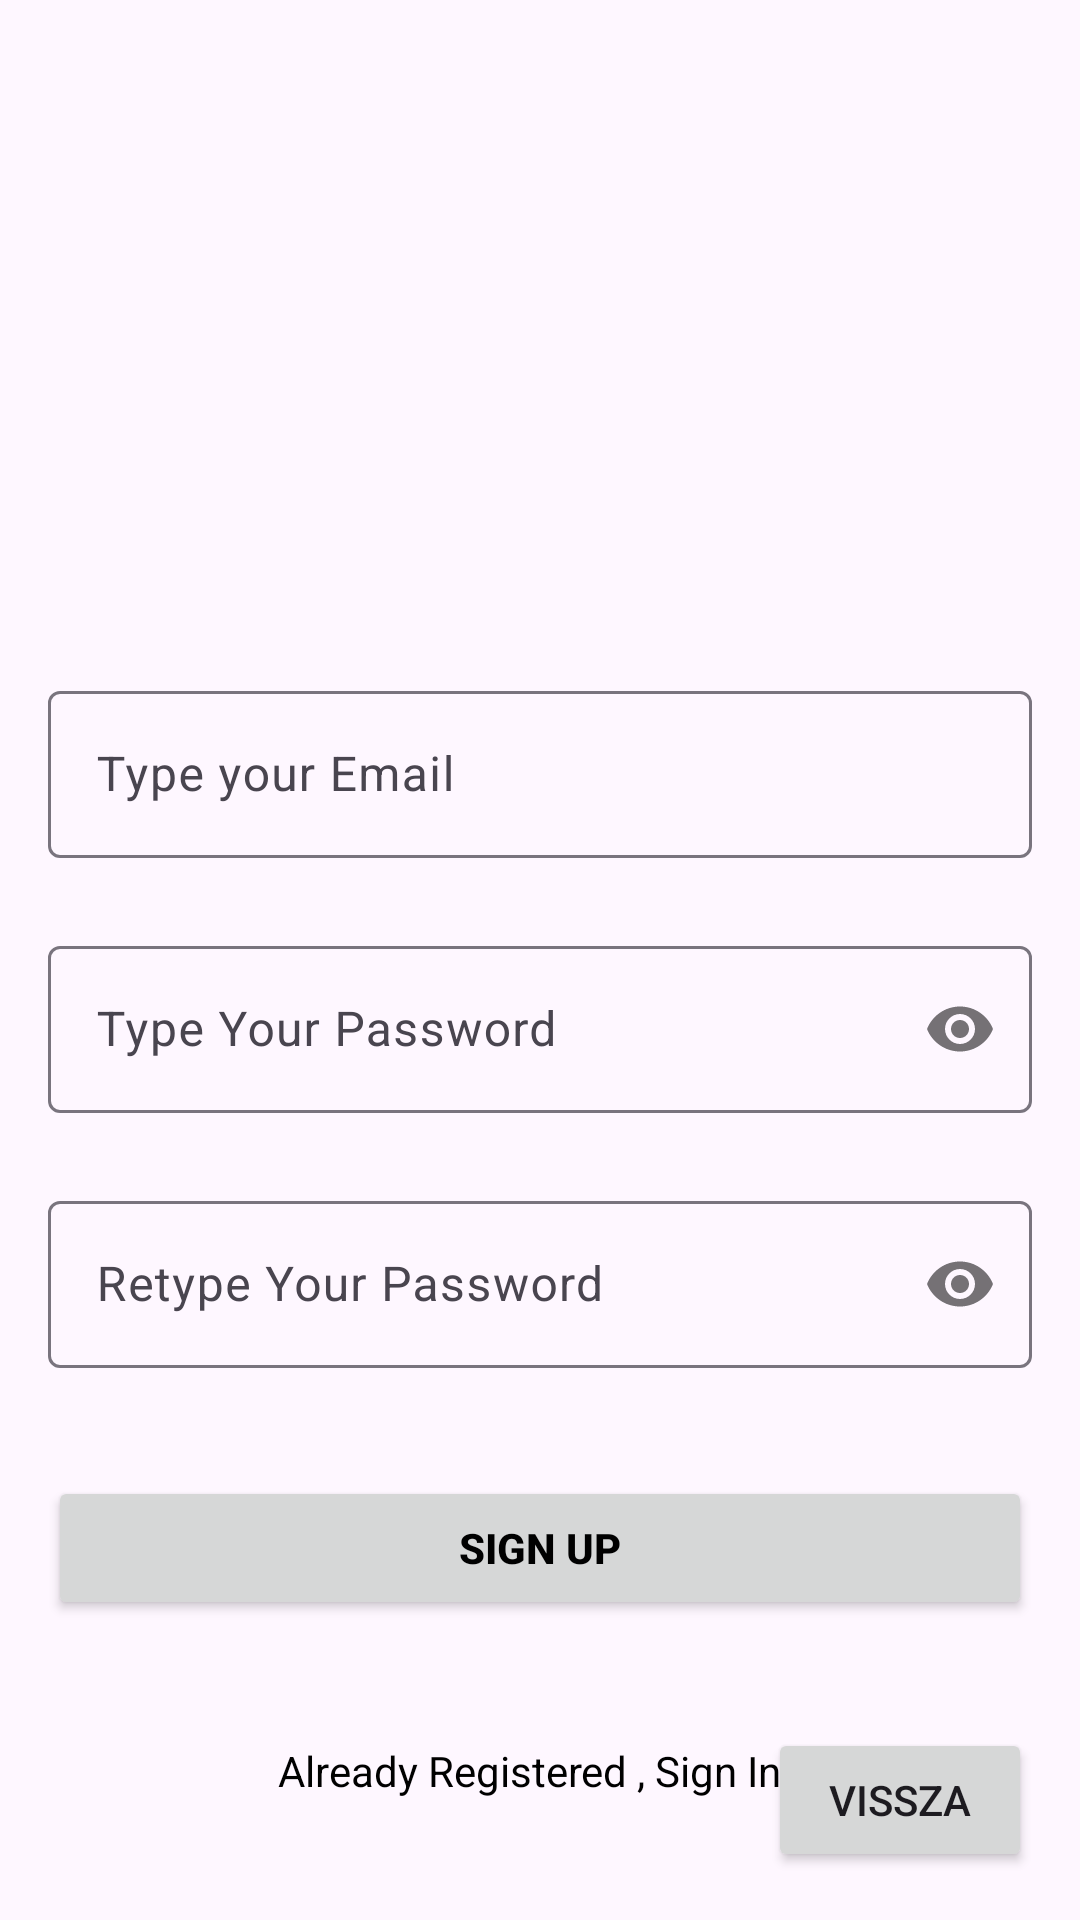

Reconstruct the res/layout file that produces this screen, plus the resources it refers to.
<!-- AndroidManifest.xml: application theme Theme.KameraNéző -->
<!-- res/layout/activity_register.xml -->
<?xml version="1.0" encoding="utf-8"?>
<androidx.constraintlayout.widget.ConstraintLayout xmlns:android="http://schemas.android.com/apk/res/android"
    xmlns:app="http://schemas.android.com/apk/res-auto"
    xmlns:tools="http://schemas.android.com/tools"
    android:id="@+id/main"
    android:layout_width="match_parent"
    android:layout_height="match_parent"
    tools:context=".RegisterActivity">

    <com.google.android.material.textfield.TextInputLayout
        android:id="@+id/emailLayout"
        android:layout_width="match_parent"
        android:layout_height="wrap_content"
        android:layout_marginHorizontal="16dp"
        android:layout_marginTop="225dp"
        app:layout_constraintEnd_toEndOf="parent"
        app:layout_constraintHorizontal_bias="0.5"
        app:layout_constraintStart_toStartOf="parent"
        app:layout_constraintTop_toTopOf="parent">

        <com.google.android.material.textfield.TextInputEditText
            android:id="@+id/emailEt"
            android:layout_width="match_parent"
            android:layout_height="wrap_content"
            android:hint="Type your Email"
            android:inputType="textEmailAddress" />
    </com.google.android.material.textfield.TextInputLayout>

    <com.google.android.material.textfield.TextInputLayout
        android:id="@+id/passwordLayout"
        android:layout_width="match_parent"
        android:layout_height="wrap_content"
        android:layout_marginHorizontal="16dp"
        android:layout_marginTop="24dp"
        app:layout_constraintEnd_toEndOf="parent"
        app:layout_constraintHorizontal_bias="0.5"
        app:layout_constraintStart_toStartOf="parent"
        app:layout_constraintTop_toBottomOf="@id/emailLayout"
        app:passwordToggleEnabled="true">

        <com.google.android.material.textfield.TextInputEditText
            android:id="@+id/passET"
            android:layout_width="match_parent"
            android:layout_height="wrap_content"
            android:hint="Type Your Password"
            android:inputType="textPassword" />
    </com.google.android.material.textfield.TextInputLayout>

    <com.google.android.material.textfield.TextInputLayout
        android:id="@+id/confirmPasswordLayout"
        android:layout_width="match_parent"
        android:layout_height="wrap_content"
        android:layout_marginHorizontal="16dp"
        android:layout_marginTop="24dp"
        app:layout_constraintEnd_toEndOf="parent"
        app:layout_constraintHorizontal_bias="0.5"
        app:layout_constraintStart_toStartOf="parent"
        app:layout_constraintTop_toBottomOf="@id/passwordLayout"
        app:passwordToggleEnabled="true">

        <com.google.android.material.textfield.TextInputEditText
            android:id="@+id/confirmPassEt"
            android:layout_width="match_parent"
            android:layout_height="wrap_content"
            android:hint="Retype Your Password"
            android:inputType="textPassword" />
    </com.google.android.material.textfield.TextInputLayout>

    <androidx.appcompat.widget.AppCompatButton
        android:id="@+id/button"
        android:layout_width="0dp"
        android:layout_height="wrap_content"
        android:layout_marginHorizontal="16dp"
        android:text="Sign Up"
        android:textColor="@color/black"
        android:textStyle="bold"
        app:layout_constraintBottom_toBottomOf="parent"
        app:layout_constraintEnd_toEndOf="parent"
        app:layout_constraintStart_toStartOf="parent"
        app:layout_constraintTop_toBottomOf="@+id/confirmPasswordLayout"
        app:layout_constraintVertical_bias="0.265" />

    <TextView
        android:id="@+id/textView"
        android:layout_width="wrap_content"
        android:layout_height="wrap_content"
        android:textColor="@color/black"
        android:text="Already Registered , Sign In !"
        app:layout_constraintBottom_toBottomOf="parent"
        app:layout_constraintEnd_toEndOf="parent"
        app:layout_constraintHorizontal_bias="0.5"
        app:layout_constraintStart_toStartOf="parent"
        app:layout_constraintTop_toBottomOf="@+id/button" />

    <Button
        android:id="@+id/login_back"
        android:layout_width="wrap_content"
        android:layout_height="wrap_content"
        android:layout_marginEnd="16dp"
        android:layout_marginBottom="16dp"
        android:text="Vissza"
        app:layout_constraintBottom_toBottomOf="parent"
        app:layout_constraintEnd_toEndOf="parent" />

</androidx.constraintlayout.widget.ConstraintLayout>
<!-- resources referenced by this layout -->
<resources>
  <style name="Theme.KameraNéző" parent="Base.Theme.KameraNéző" />
  <style name="Base.Theme.KameraNéző" parent="Theme.Material3.DayNight.NoActionBar">
          
          
      </style>
  <!-- not gathered from this repository: default colours our renderer supplied (Android Studio template values) -->
  <color name="black">#FF000000</color>
</resources>
